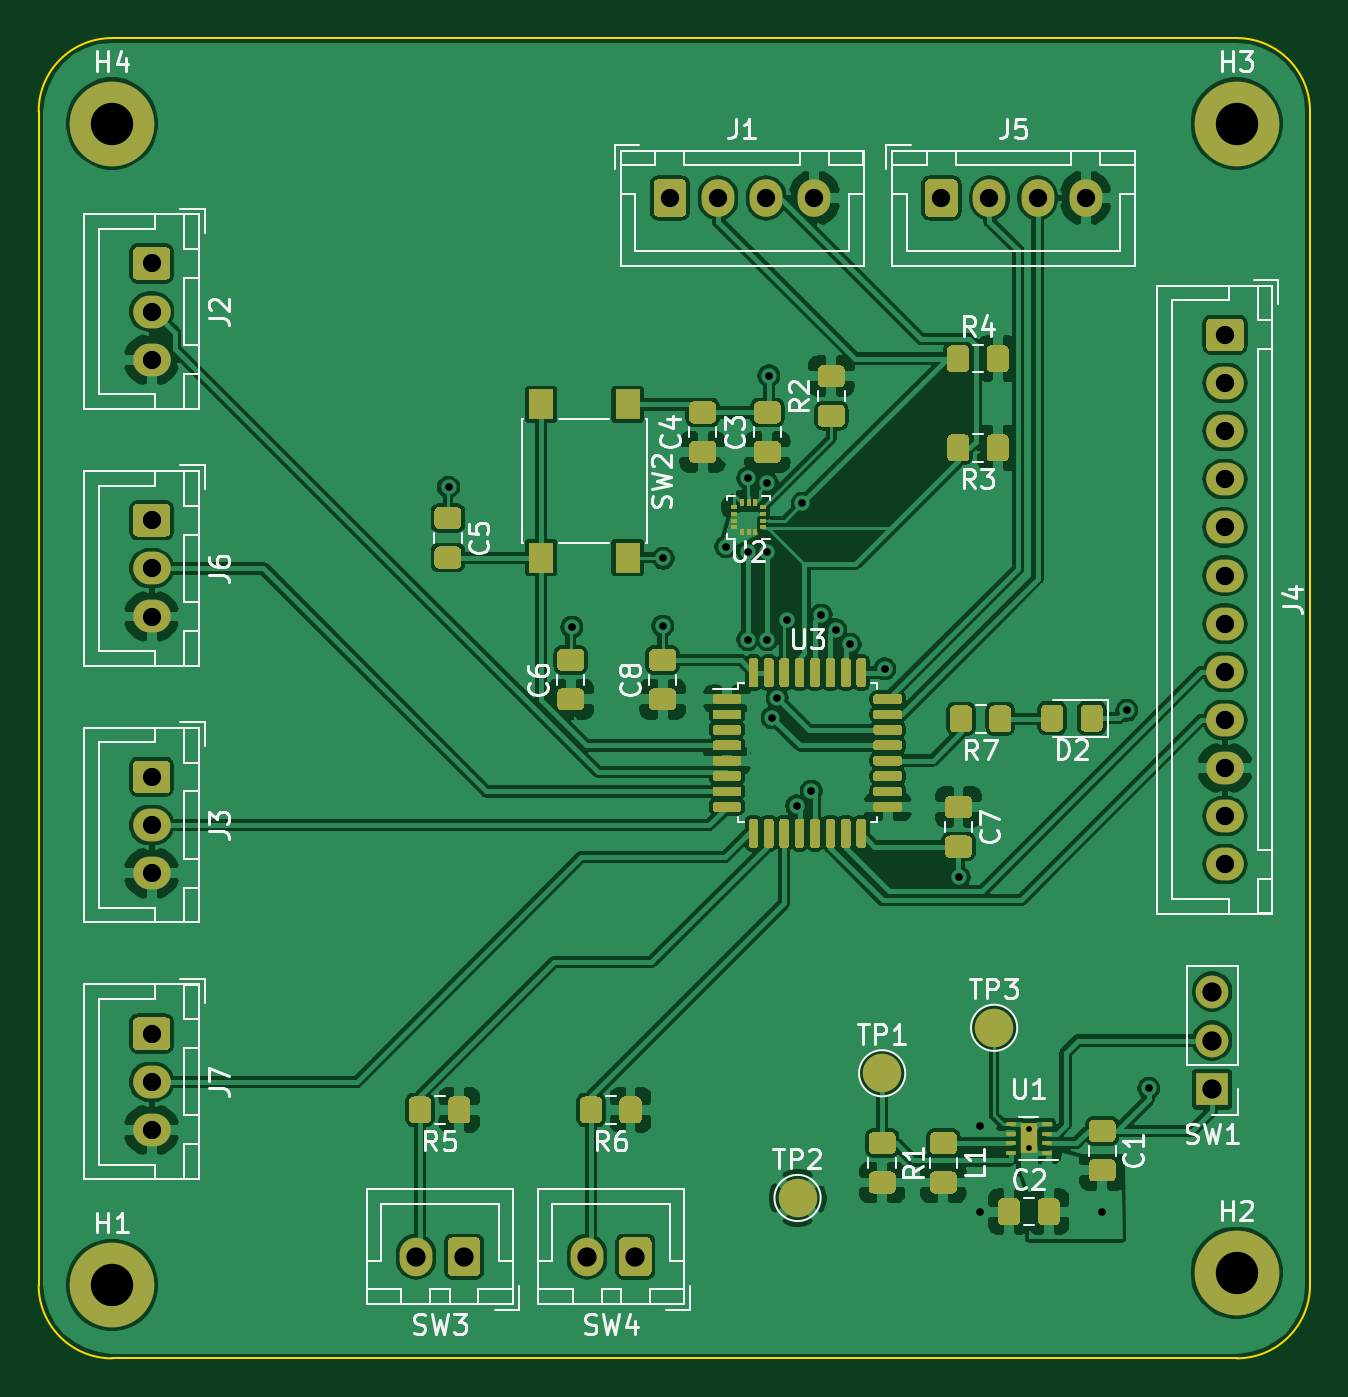
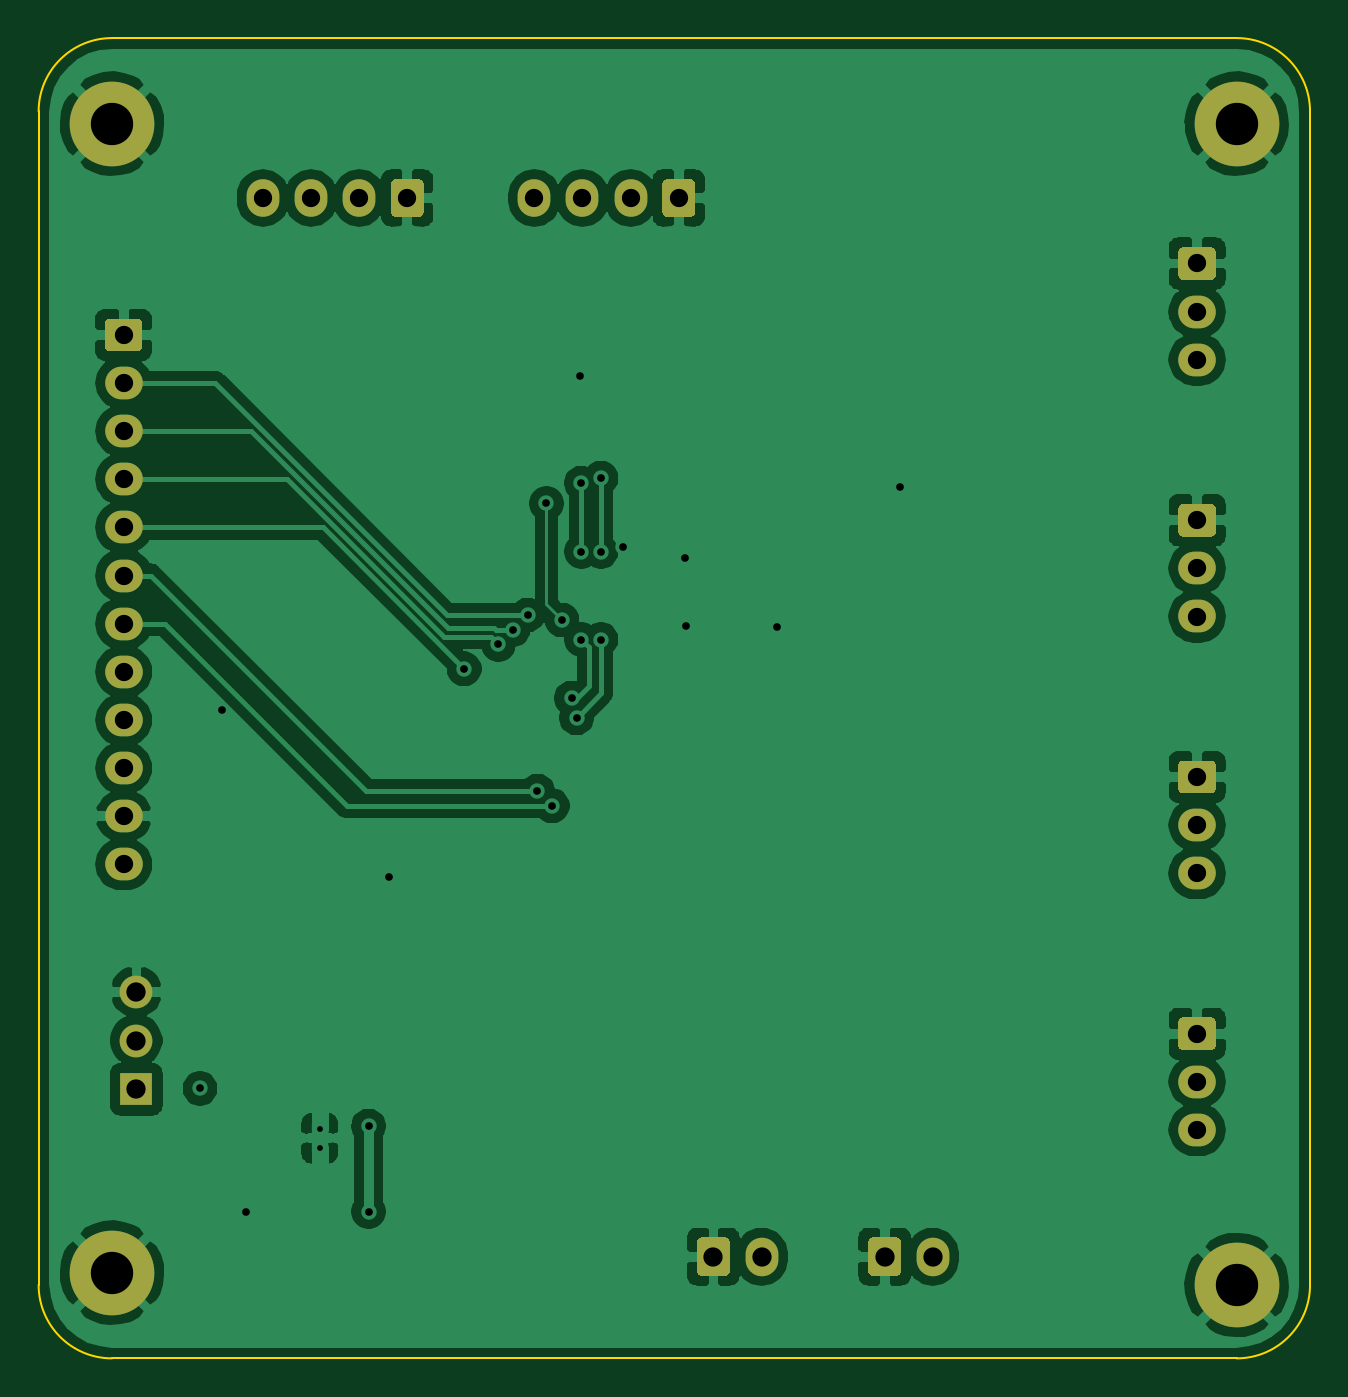
Circuit board: 10 layer files. Board 66.0 x 68.6 mm.
- bottom_copper: ent-B_Cu.gbl (122660 bytes)
- bottom_mask: ent-B_Mask.gbs (17407 bytes)
- paste: ent-B_Paste.gbp (485 bytes)
- bottom_silk: ent-B_SilkS.gbo (486 bytes)
- outline: ent-Edge_Cuts.gm1 (978 bytes)
- top_copper: ent-F_Cu.gtl (402876 bytes)
- top_mask: ent-F_Mask.gts (135588 bytes)
- paste: ent-F_Paste.gtp (118601 bytes)
- top_silk: ent-F_SilkS.gto (37827 bytes)
- drill: ent-PTH.drl (1116 bytes)

=== bottom_copper: ent-B_Cu.gbl (122660 bytes, source omitted) ===
=== bottom_mask: ent-B_Mask.gbs (17407 bytes, source omitted) ===
=== paste: ent-B_Paste.gbp ===
G04 #@! TF.GenerationSoftware,KiCad,Pcbnew,(5.1.5)-3*
G04 #@! TF.CreationDate,2020-03-18T20:16:45+01:00*
G04 #@! TF.ProjectId,ent,656e742e-6b69-4636-9164-5f7063625858,rev?*
G04 #@! TF.SameCoordinates,Original*
G04 #@! TF.FileFunction,Paste,Bot*
G04 #@! TF.FilePolarity,Positive*
%FSLAX46Y46*%
G04 Gerber Fmt 4.6, Leading zero omitted, Abs format (unit mm)*
G04 Created by KiCad (PCBNEW (5.1.5)-3) date 2020-03-18 20:16:45*
%MOMM*%
%LPD*%
G04 APERTURE LIST*
G04 APERTURE END LIST*
M02*

=== bottom_silk: ent-B_SilkS.gbo ===
G04 #@! TF.GenerationSoftware,KiCad,Pcbnew,(5.1.5)-3*
G04 #@! TF.CreationDate,2020-03-18T20:16:45+01:00*
G04 #@! TF.ProjectId,ent,656e742e-6b69-4636-9164-5f7063625858,rev?*
G04 #@! TF.SameCoordinates,Original*
G04 #@! TF.FileFunction,Legend,Bot*
G04 #@! TF.FilePolarity,Positive*
%FSLAX46Y46*%
G04 Gerber Fmt 4.6, Leading zero omitted, Abs format (unit mm)*
G04 Created by KiCad (PCBNEW (5.1.5)-3) date 2020-03-18 20:16:45*
%MOMM*%
%LPD*%
G04 APERTURE LIST*
G04 APERTURE END LIST*
M02*

=== outline: ent-Edge_Cuts.gm1 ===
G04 #@! TF.GenerationSoftware,KiCad,Pcbnew,(5.1.5)-3*
G04 #@! TF.CreationDate,2020-03-18T20:16:45+01:00*
G04 #@! TF.ProjectId,ent,656e742e-6b69-4636-9164-5f7063625858,rev?*
G04 #@! TF.SameCoordinates,Original*
G04 #@! TF.FileFunction,Profile,NP*
%FSLAX46Y46*%
G04 Gerber Fmt 4.6, Leading zero omitted, Abs format (unit mm)*
G04 Created by KiCad (PCBNEW (5.1.5)-3) date 2020-03-18 20:16:45*
%MOMM*%
%LPD*%
G04 APERTURE LIST*
%ADD10C,0.100000*%
G04 APERTURE END LIST*
D10*
X165100000Y-49530000D02*
X165100000Y-110490000D01*
X231140000Y-110490000D02*
X231140000Y-49530000D01*
X231140000Y-110490000D02*
G75*
G02X227330000Y-114300000I-3810000J0D01*
G01*
X168910000Y-114300000D02*
G75*
G02X165100000Y-110490000I0J3810000D01*
G01*
X227330000Y-45720000D02*
G75*
G02X231140000Y-49530000I0J-3810000D01*
G01*
X165100000Y-49530000D02*
G75*
G02X168910000Y-45720000I3810000J0D01*
G01*
X227330000Y-45720000D02*
X168910000Y-45720000D01*
X168910000Y-114300000D02*
X227330000Y-114300000D01*
M02*

=== top_copper: ent-F_Cu.gtl (402876 bytes, source omitted) ===
=== top_mask: ent-F_Mask.gts (135588 bytes, source omitted) ===
=== paste: ent-F_Paste.gtp (118601 bytes, source omitted) ===
=== top_silk: ent-F_SilkS.gto (37827 bytes, source omitted) ===
=== drill: ent-PTH.drl ===
M48
INCH,TZ
T1C0.0118
T2C0.0157
T3C0.0374
T4C0.0394
T5C0.0866
%
G90
G05
T1
X85250Y-40303
X85250Y-40697
T2
X73382Y-27189
X75906Y-30047
X77764Y-30024
X77776Y-28642
X79051Y-28402
X79500Y-27000
X79500Y-28500
X79500Y-30300
X79900Y-27100
X79900Y-28500
X79900Y-30300
X79933Y-24906
X80000Y-31900
X80100Y-31500
X80300Y-29900
X80500Y-33700
X80617Y-27517
X80800Y-33400
X81000Y-29800
X81300Y-30100
X81600Y-30400
X82300Y-30900
X83827Y-35161
X84250Y-40250
X84250Y-42000
X86750Y-42000
X87250Y-31750
X87700Y-39480
T3
X67310Y-27860
X67310Y-28844
X67310Y-29829
X67310Y-38360
X67310Y-39344
X67310Y-40329
X83460Y-21270
X84444Y-21270
X85429Y-21270
X86413Y-21270
X67310Y-33110
X67310Y-34094
X67310Y-35079
X77910Y-21270
X78894Y-21270
X79879Y-21270
X80863Y-21270
X89260Y-24070
X89260Y-25054
X89260Y-26039
X89260Y-27023
X89260Y-28007
X89260Y-28991
X89260Y-29976
X89260Y-30960
X89260Y-31944
X89260Y-32928
X89260Y-33913
X89260Y-34897
X67310Y-22610
X67310Y-23594
X67310Y-24579
T4
X76216Y-42920
X77200Y-42920
X72716Y-42920
X73700Y-42920
X89000Y-37500
X89000Y-38500
X89000Y-39500
T5
X89500Y-43250
X66500Y-19750
X89500Y-19750
X66500Y-43500
T0
M30

